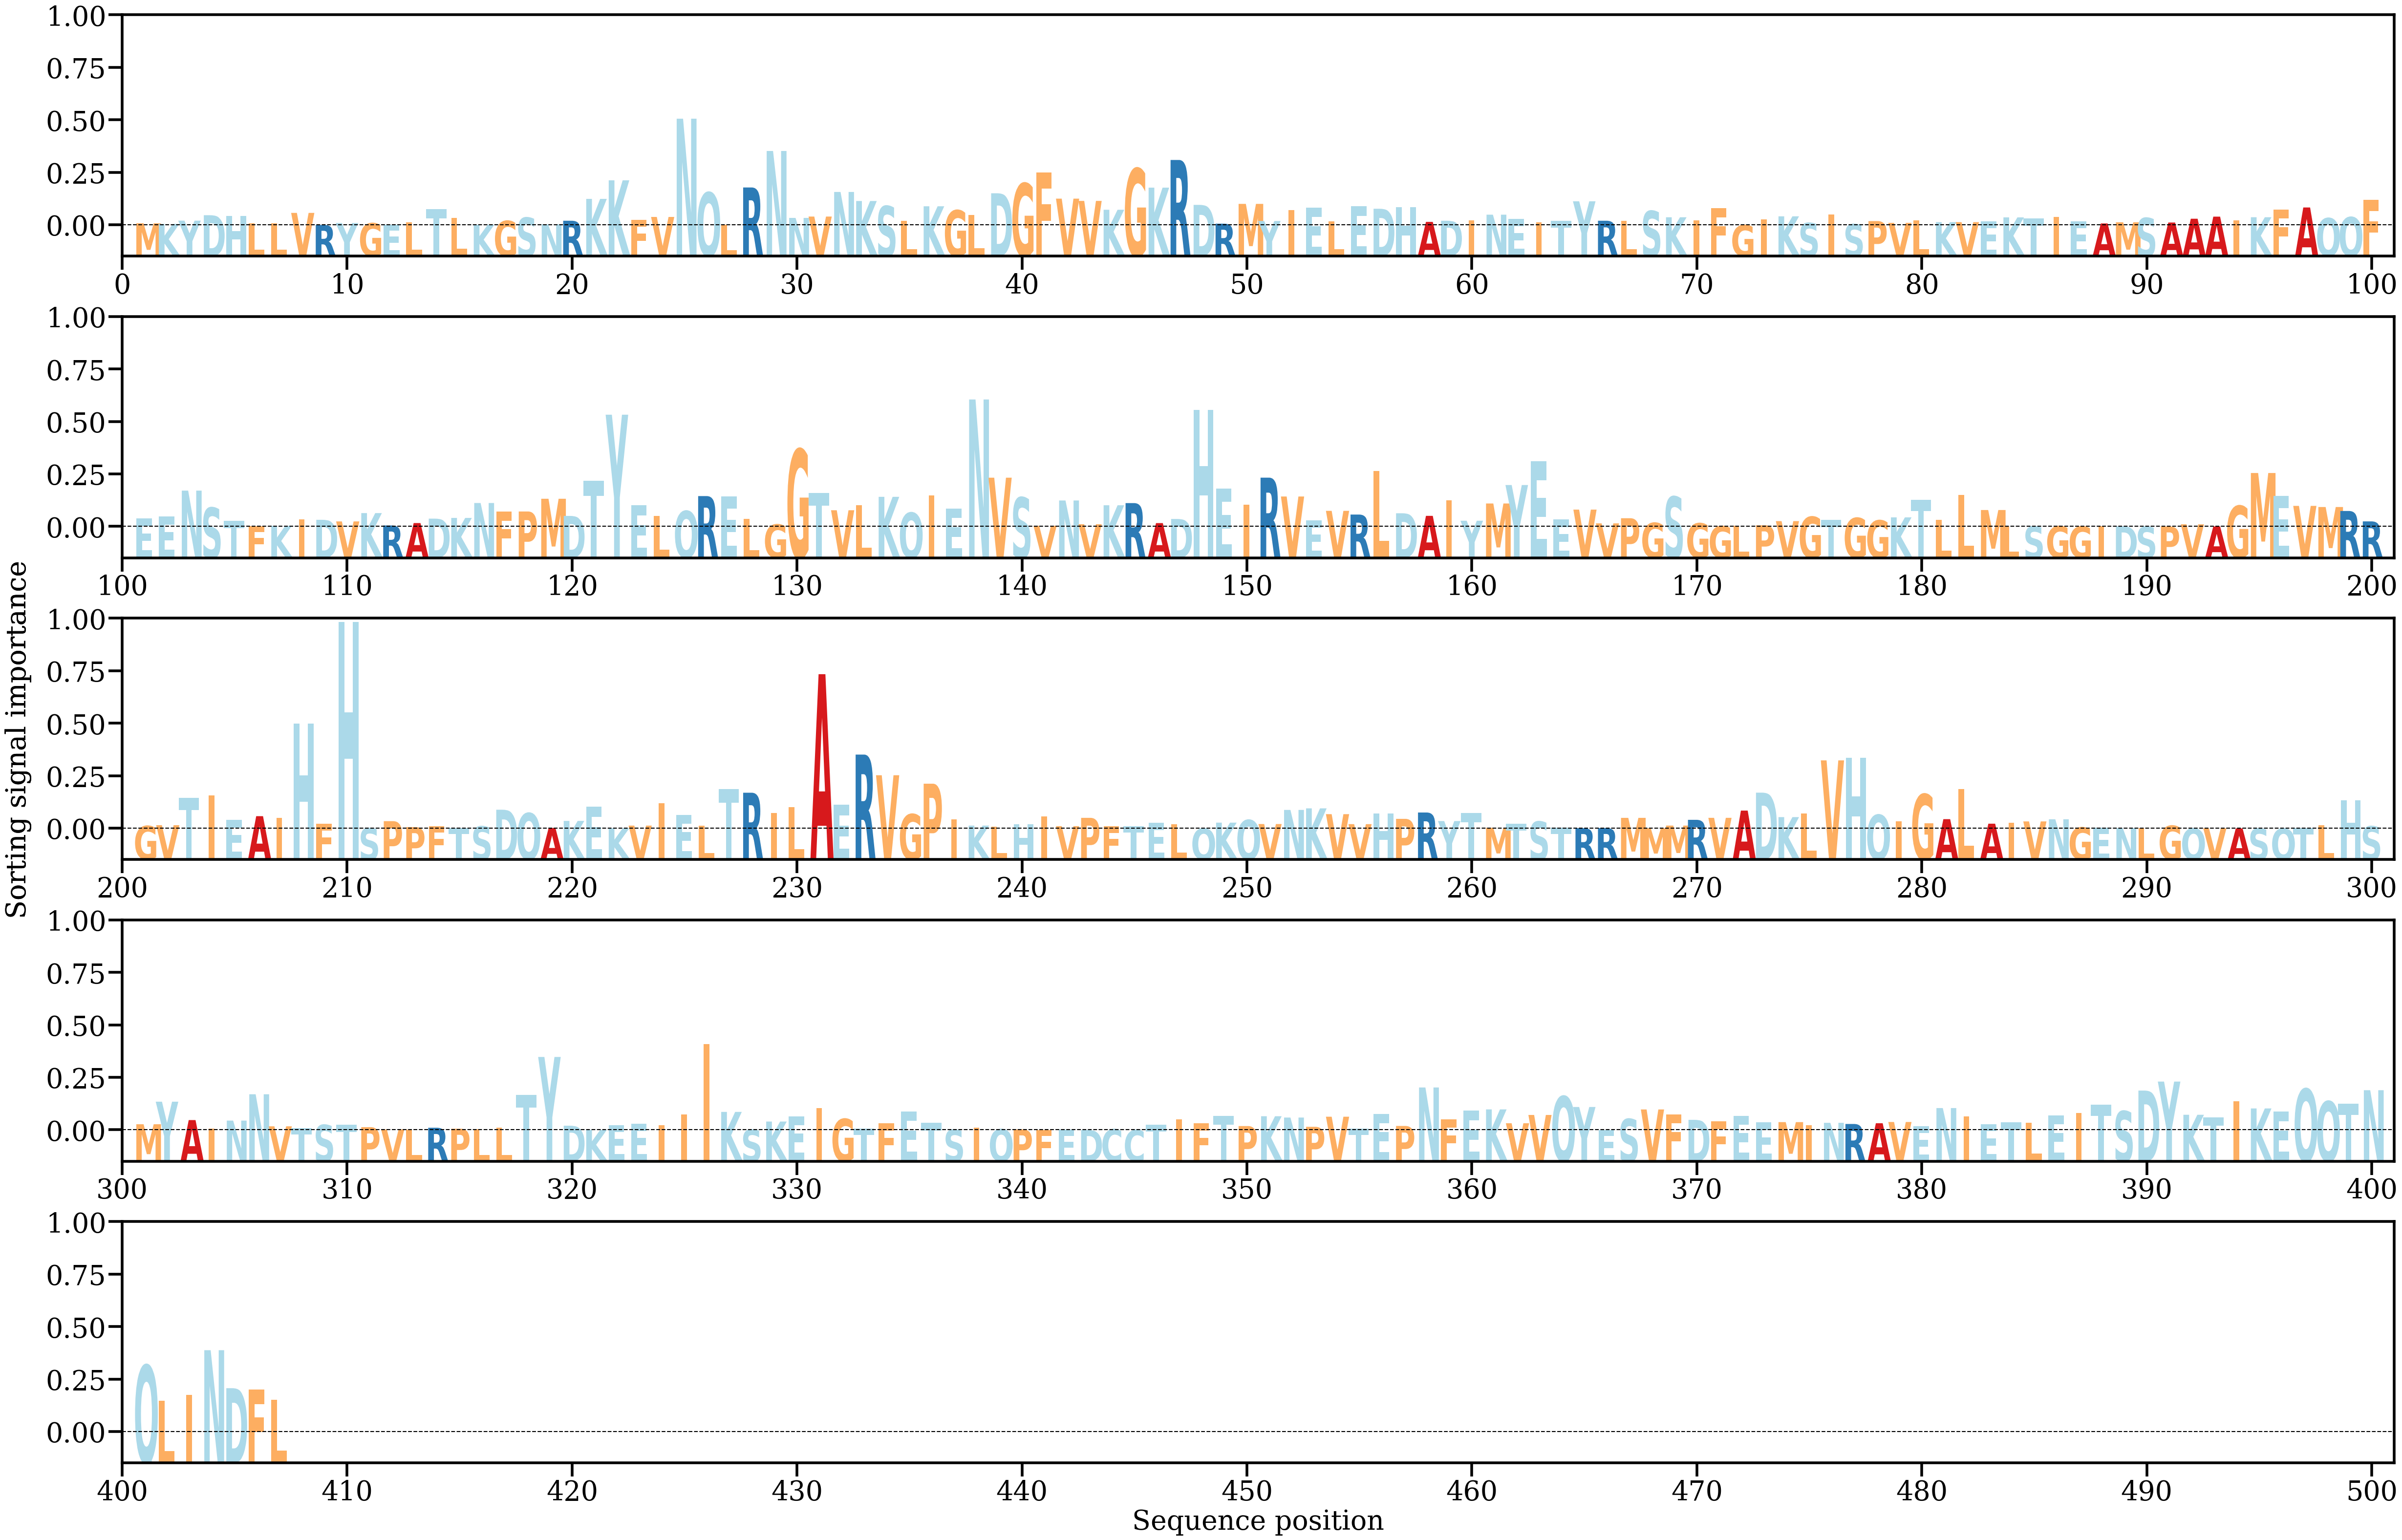

The file beside this chart, header and first rows:
AA, Alpha
M, [0.00029417]
K, [0.00019694]
Y, [0.00068548]
D, [0.00149719]
H, [0.00137467]
L, [0.00029401]
L, [0.00029396]
V, [0.00184375]
R, [3.6320114e-05]
Y, [0.0003267]
G, [0.00030151]
E, [8.588025e-05]
L, [0.00043069]
T, [0.00239482]
L, [0.00108201]
K, [7.162207e-05]
G, [0.00064865]
S, [0.00114193]
N, [0.00013072]
R, [0.00067057]
K, [0.00393518]
K, [0.00670682]
F, [0.00083015]
V, [0.00123849]
N, [0.01591435]
Q, [0.00489292]
L, [8.75536e-05]
R, [0.00563904]
N, [0.01109069]
N, [0.00109432]
V, [0.00129507]
N, [0.00496931]
K, [0.00361744]
S, [0.00286709]
L, [0.00063013]
K, [0.00283046]
G, [0.00223648]
L, [0.00149746]
D, [0.00477388]
G, [0.00625897]
F, [0.00788593]
V, [0.00397098]
V, [0.0036339]
K, [0.00231055]
G, [0.00846807]
K, [0.00561394]
R, [0.00974738]
D, [0.00303863]
R, [0.00023316]
M, [0.00318807]
Y, [0.000634]
I, [0.00229414]
E, [0.00264446]
L, [0.00058018]
E, [0.00285117]
D, [0.00246006]
H, [0.00269238]
A, [0.00049968]
D, [0.00066764]
I, [0.00072936]
... 347 more rows
